Run: headless pygame with SDL's dummy video driver; simulated clock (each Clock.tick advances the game by its frame time, no real sleeping); random seed 0; keys injected as events and as key.get_pressed() state; no mouse input.
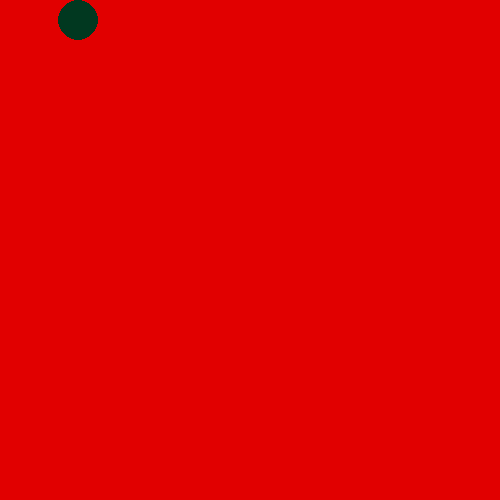
Frame 1 of 4 · flips 1–60 · no input
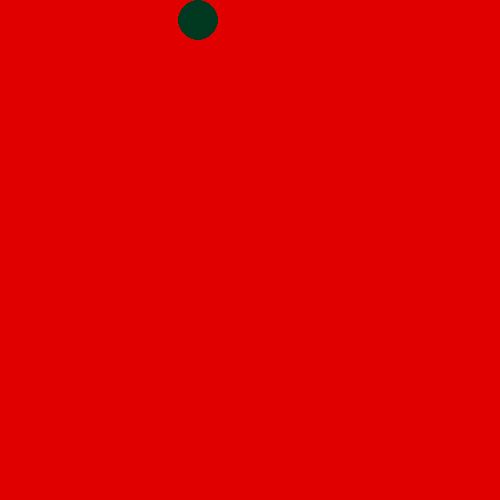
Frame 2 of 4 · flips 61–180 · tapped SPACE, RETURN · held RIGHT (→), D
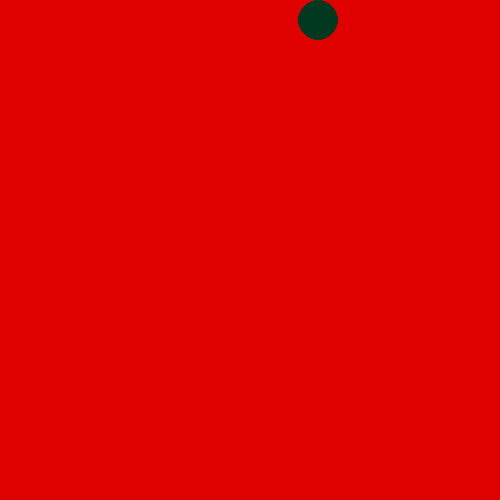
Frame 3 of 4 · flips 181–300 · held DOWN (↓), S
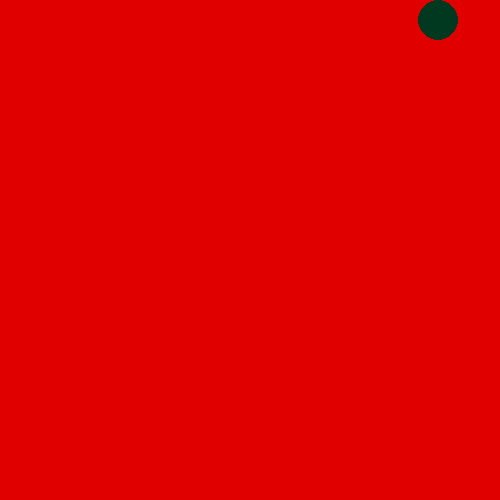
Frame 4 of 4 · flips 301–420 · held LEFT (←), A, UP (↑), W

The pygame program that drew these frames:

# Escribe tu código aquí :-)
import pygame
import random
ANCHO = 500
ALTO = 500
TAM = (ANCHO,ALTO)
CENTRO = (ANCHO/2,ALTO/2)
NOMBRE = "Círculo"
pygame.display.set_caption(NOMBRE)
VENTANA=pygame.display.set_mode(TAM)
VENTANA.fill((225,0,0))
pygame.display.update()
ejecutar = True
x = 20
pygame.draw.circle(VENTANA,(1,56,32),(x,20),20)
pygame.display.update()
while ejecutar:
    '''
    R=random.randint(0,255)
    G=random.randint(0,255)
    B=random.randint(0,255)
    '''
    VENTANA.fill((225,0,0))
    #(donde dibujar(color),(coords.x y)(radio))
    if x < 480:
        x = x + 1
        pygame.draw.circle(VENTANA,(1,56,32),(x,20),20)
        pygame.display.update()
        print(x)
    eventos = pygame.event.get()
    for evento in eventos:
        if evento.type == pygame.QUIT:
            ejecutar=False
pygame.quit()
